Dataset: image (GitHub, CedricSanchezGithub/ETL). Classes: beaver, black bear, bob cat, coyote, elephant, goose, gray fox, horse, lion, mink, mouse, mule deer, otter, raccoon, rat, skunk, turkey, western grey squirrel.

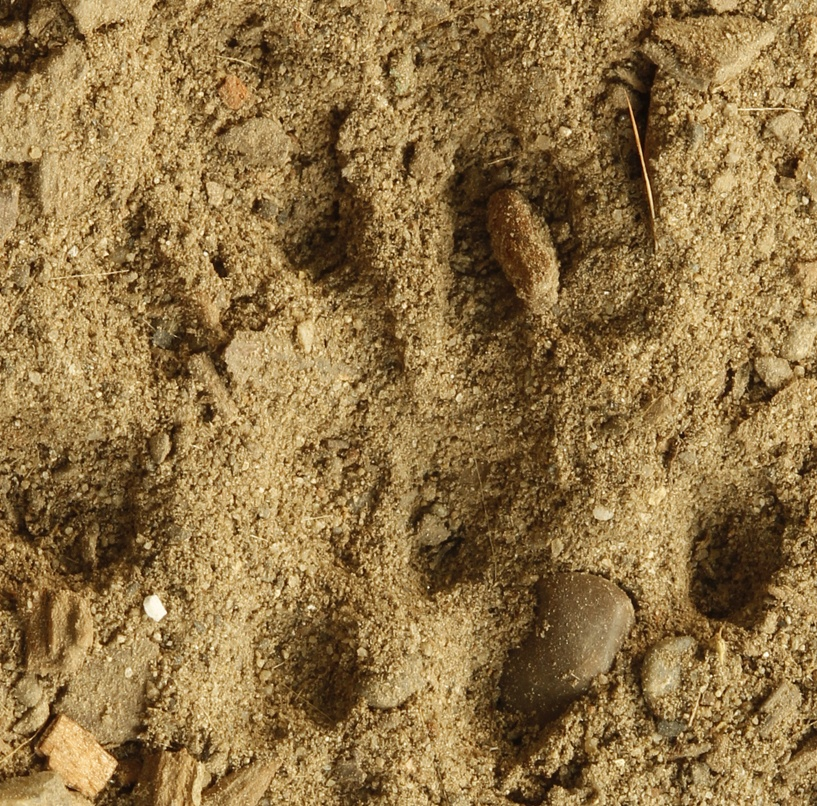
Label: rat

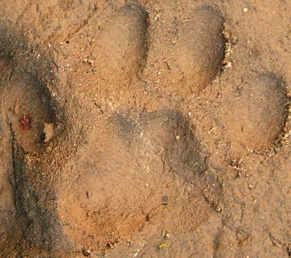
Label: bob cat

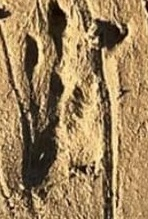
Label: beaver

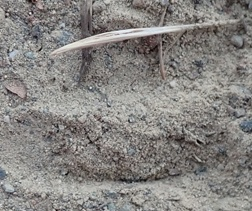
Label: mule deer

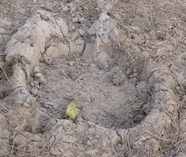
Label: elephant

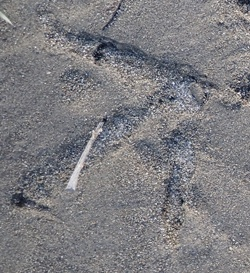
Label: turkey
